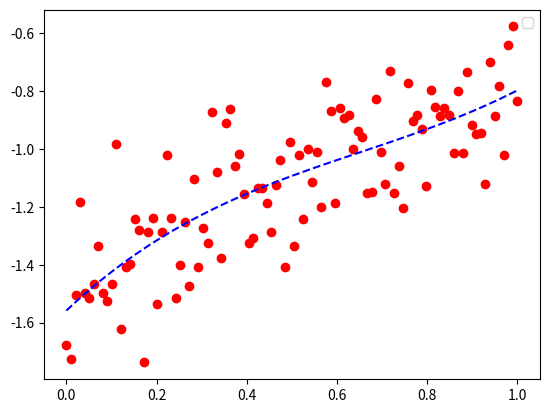

Generate this figure with matplotlib:
#Here we will add some python code

import numpy as np
import matplotlib.pyplot as plt

#Create some data
xvec = np.linspace(0,1,100)
a,b,c = np.random.normal(size=3, )
yvec = a*xvec**2 + b*xvec + c
y = yvec + 0.15*np.random.normal(size=len(xvec))

#Plot the data
plt.figure()
plt.plot(xvec,y,'ro')

#Fit the data
#instead of fitting the data to 2nd order polynomial, 
#Use a 3rd order polynomial.
p = np.polyfit(xvec,y,3)
fit_values = np.polyval(p,xvec)
plt.plot(xvec,fit_values, 'b--')
plt.legend(loc='best')
